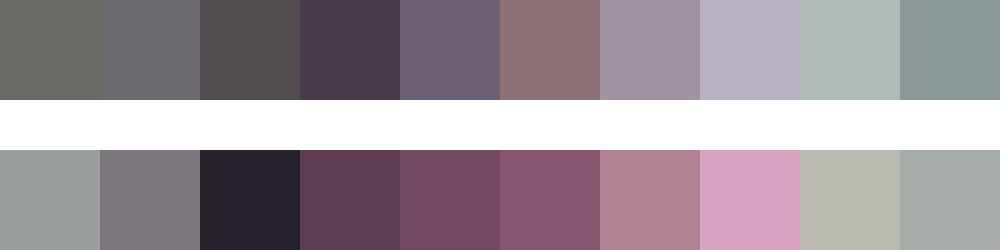

The file beside this chart, header and first rows:
#696a63	#6a6a6f	#524b50	#483b4a	#6c6075	#8d7177	#9f92a1	#bbb3c1	#b1bbb7	#8c9798
#9a9f9c	#7b777d	#26212a	#5f3d51	#734961	#87566f	#ae8193	#d6a4c0	#bbbbb4	#a6aca9
